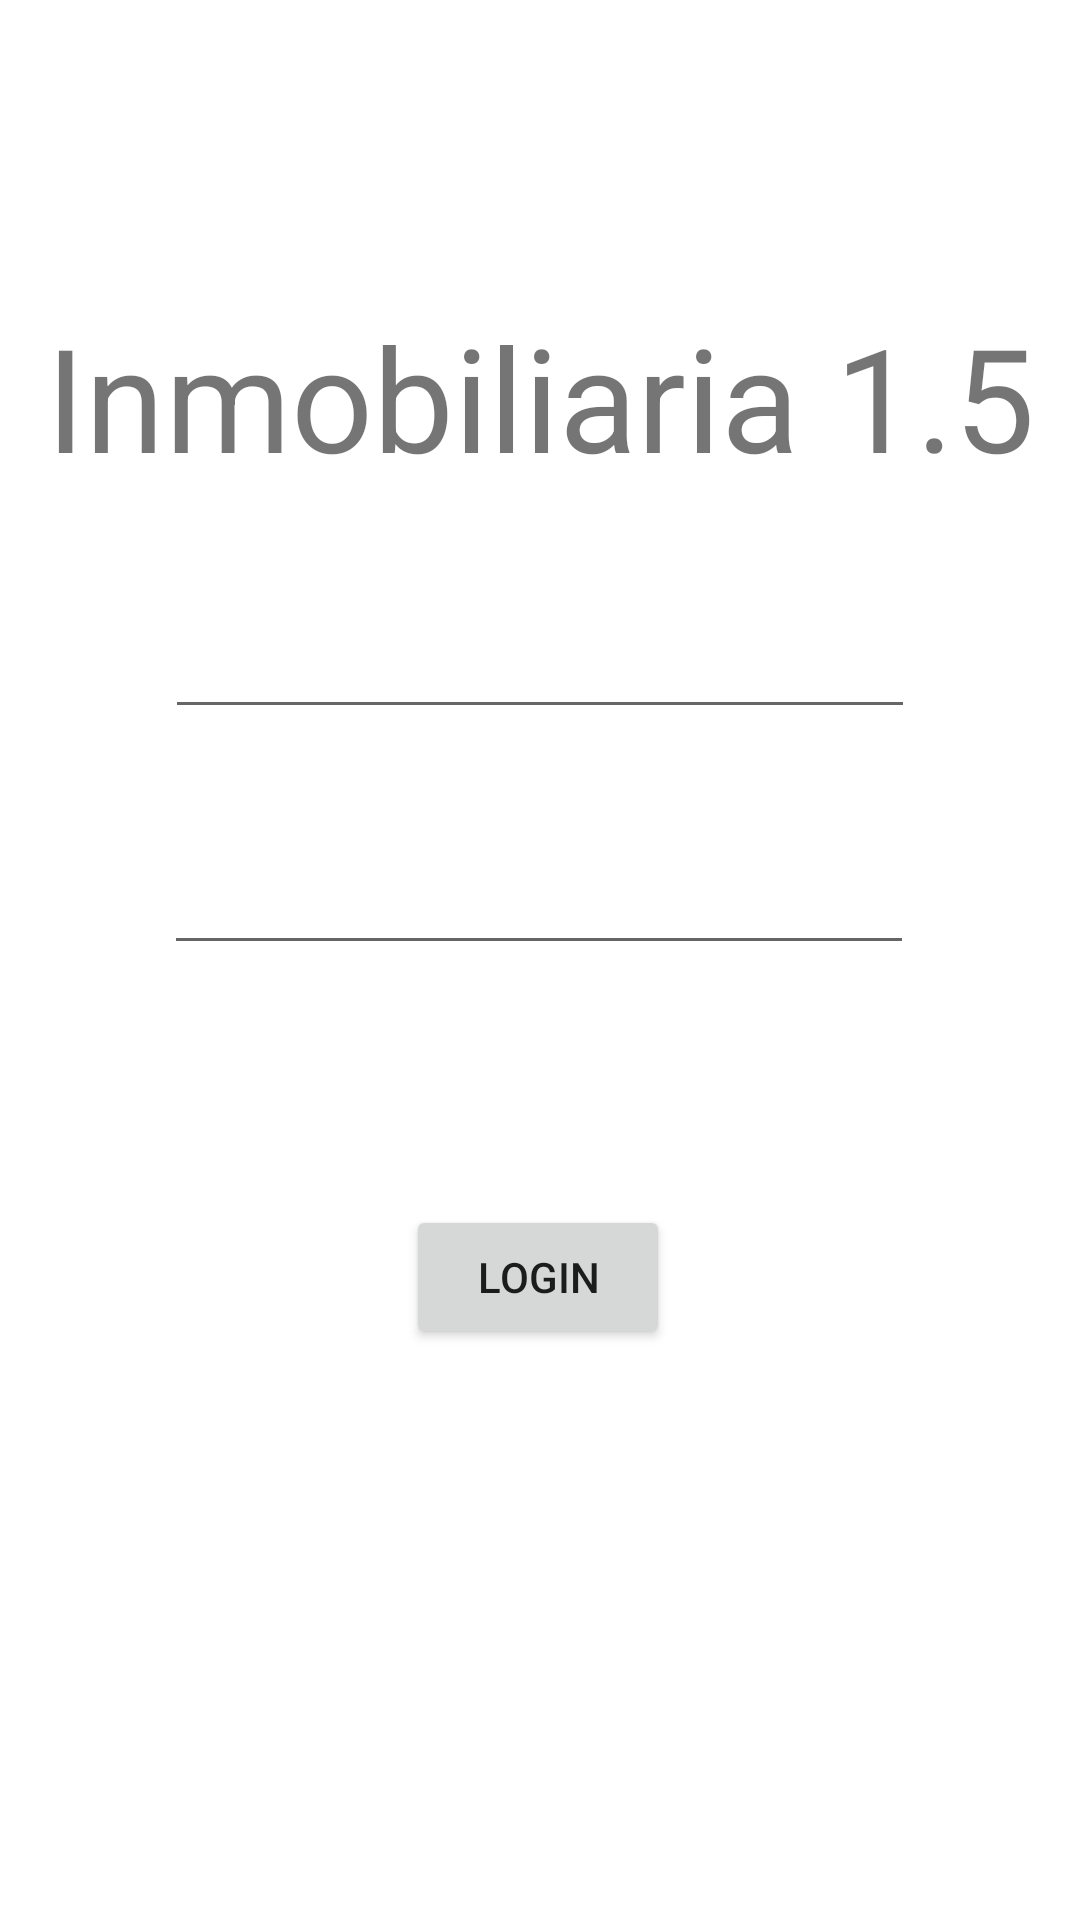

Android layout source for this screen:
<!-- AndroidManifest.xml: application theme Theme.InmobiliariaTransversal -->
<!-- res/layout/activity_login.xml -->
<?xml version="1.0" encoding="utf-8"?>
<androidx.constraintlayout.widget.ConstraintLayout xmlns:android="http://schemas.android.com/apk/res/android"
    xmlns:app="http://schemas.android.com/apk/res-auto"
    xmlns:tools="http://schemas.android.com/tools"
    android:id="@+id/main"
    android:layout_width="match_parent"
    android:layout_height="match_parent"
    tools:context=".LoginActivity">

    <TextView
        android:id="@+id/tvTItuloLogin"
        android:layout_width="wrap_content"
        android:layout_height="wrap_content"
        android:layout_marginTop="100dp"
        android:text="Inmobiliaria 1.5"
        android:textSize="48sp"
        app:layout_constraintEnd_toEndOf="parent"
        app:layout_constraintStart_toStartOf="parent"
        app:layout_constraintTop_toTopOf="parent" />

    <EditText
        android:id="@+id/etEmail"
        android:layout_width="250dp"
        android:layout_height="wrap_content"
        android:ems="10"
        android:inputType="text"
        app:layout_constraintBottom_toTopOf="@+id/etpClave"
        app:layout_constraintEnd_toEndOf="parent"
        app:layout_constraintStart_toStartOf="parent"
        app:layout_constraintTop_toBottomOf="@+id/tvTItuloLogin" />

    <EditText
        android:id="@+id/etpClave"
        android:layout_width="250dp"
        android:layout_height="wrap_content"
        android:layout_marginTop="116dp"
        android:ems="10"
        android:inputType="textPassword"
        app:layout_constraintEnd_toEndOf="parent"
        app:layout_constraintHorizontal_bias="0.496"
        app:layout_constraintStart_toStartOf="parent"
        app:layout_constraintTop_toBottomOf="@+id/tvTItuloLogin" />

    <Button
        android:id="@+id/btInicio"
        android:layout_width="wrap_content"
        android:layout_height="wrap_content"
        android:layout_marginTop="80dp"
        android:text="Login"
        app:layout_constraintEnd_toEndOf="parent"
        app:layout_constraintHorizontal_bias="0.498"
        app:layout_constraintStart_toStartOf="parent"
        app:layout_constraintTop_toBottomOf="@+id/etpClave" />

</androidx.constraintlayout.widget.ConstraintLayout>
<!-- resources referenced by this layout -->
<resources>
  <style name="Theme.InmobiliariaTransversal" parent="Theme.MaterialComponents.DayNight.DarkActionBar">
          
          <item name="colorPrimary">@color/purple_500</item>
          <item name="colorPrimaryVariant">@color/purple_700</item>
          <item name="colorOnPrimary">@color/white</item>
          
          <item name="colorSecondary">@color/teal_200</item>
          <item name="colorSecondaryVariant">@color/teal_700</item>
          <item name="colorOnSecondary">@color/black</item>
          
          <item name="android:statusBarColor">?attr/colorPrimaryVariant</item>
          
      </style>
  <!-- not gathered from this repository: default colours our renderer supplied (Android Studio template values) -->
  <color name="purple_500">#FF6200EE</color>
  <color name="purple_700">#FF3700B3</color>
  <color name="teal_200">#FF03DAC5</color>
  <color name="teal_700">#FF018786</color>
  <color name="black">#FF000000</color>
  <color name="white">#FFFFFFFF</color>
</resources>
